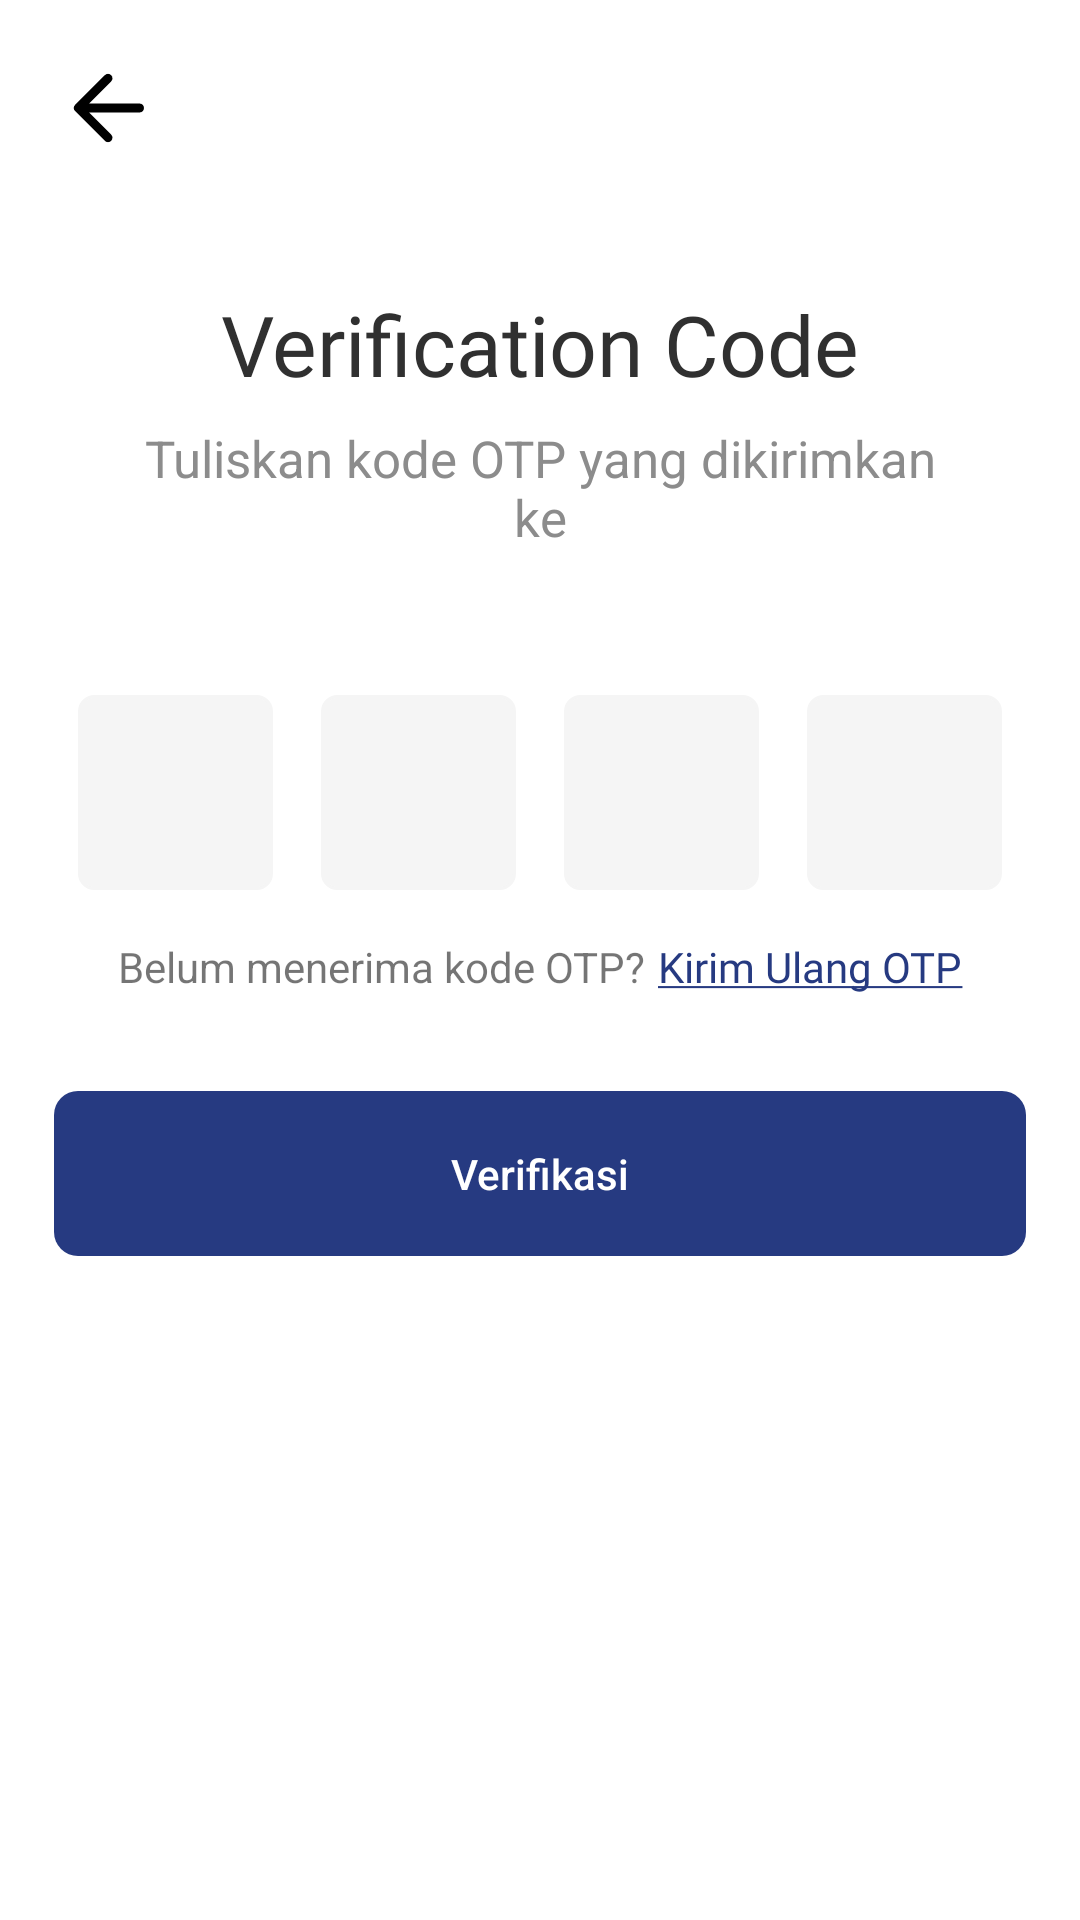

Write the Android layout XML for this screen, with the resource values it uses.
<!-- AndroidManifest.xml: application theme AppTheme -->
<!-- res/layout/fragment_otp.xml -->
<?xml version="1.0" encoding="utf-8"?>
<androidx.constraintlayout.widget.ConstraintLayout xmlns:android="http://schemas.android.com/apk/res/android"
    xmlns:app="http://schemas.android.com/apk/res-auto"
    xmlns:tools="http://schemas.android.com/tools"
    android:layout_width="match_parent"
    android:layout_height="match_parent"
    android:background="@color/colorWhite"
    tools:context=".view.auth.OtpFragment">

    <androidx.constraintlayout.widget.ConstraintLayout
        android:id="@+id/constraintLayout6"
        android:layout_width="match_parent"
        android:layout_height="wrap_content"
        app:layout_constraintEnd_toEndOf="parent"
        app:layout_constraintStart_toStartOf="parent"
        app:layout_constraintTop_toTopOf="parent">

        <ImageButton
            android:id="@+id/btn_back"
            android:layout_width="24dp"
            android:layout_height="24dp"
            android:layout_marginStart="24dp"
            android:layout_marginTop="24dp"
            android:layout_marginBottom="24dp"
            android:background="@android:color/transparent"
            android:scaleType="fitCenter"
            android:src="@drawable/ic_arrow_back"
            app:layout_constraintBottom_toBottomOf="parent"
            app:layout_constraintStart_toStartOf="parent"
            app:layout_constraintTop_toTopOf="parent" />
    </androidx.constraintlayout.widget.ConstraintLayout>

    <androidx.core.widget.NestedScrollView
        android:layout_width="0dp"
        android:layout_height="0dp"
        android:fillViewport="true"
        app:layout_constraintBottom_toBottomOf="parent"
        app:layout_constraintEnd_toEndOf="parent"
        app:layout_constraintStart_toStartOf="parent"
        app:layout_constraintTop_toBottomOf="@+id/constraintLayout6">

        <LinearLayout
            android:id="@+id/ll_otp"
            android:layout_width="match_parent"
            android:layout_height="match_parent"
            android:orientation="vertical">

            <androidx.constraintlayout.widget.ConstraintLayout
                android:layout_width="match_parent"
                android:layout_height="wrap_content">

                <TextView
                    android:id="@+id/textView44"
                    android:layout_width="wrap_content"
                    android:layout_height="wrap_content"
                    android:layout_marginTop="24dp"
                    android:fontFamily="@font/roboto_medium"
                    android:text="@string/string_verification_code"
                    android:textColor="@color/colorTextDarkGrey"
                    android:textSize="28sp"
                    app:layout_constraintEnd_toEndOf="parent"
                    app:layout_constraintStart_toStartOf="parent"
                    app:layout_constraintTop_toTopOf="parent" />

                <TextView
                    android:id="@+id/tv_otp_subtitle"
                    android:layout_width="0dp"
                    android:layout_height="wrap_content"
                    android:layout_marginStart="48dp"
                    android:layout_marginTop="8dp"
                    android:layout_marginEnd="48dp"
                    android:text="@string/string_otp_subtitle"
                    android:textAlignment="center"
                    android:textColor="#8c8c8c"
                    android:textSize="17sp"
                    app:layout_constraintEnd_toEndOf="parent"
                    app:layout_constraintStart_toStartOf="parent"
                    app:layout_constraintTop_toBottomOf="@+id/textView44" />

                <androidx.constraintlayout.widget.ConstraintLayout
                    android:id="@+id/constraintLayout8"
                    android:layout_width="wrap_content"
                    android:layout_height="wrap_content"
                    android:layout_marginStart="24dp"
                    android:layout_marginTop="48dp"
                    android:layout_marginEnd="24dp"
                    app:layout_constraintEnd_toEndOf="parent"
                    app:layout_constraintStart_toStartOf="parent"
                    app:layout_constraintTop_toBottomOf="@+id/tv_otp_subtitle">

                    <LinearLayout
                        android:id="@+id/linearLayout4"
                        android:layout_width="wrap_content"
                        android:layout_height="wrap_content"
                        android:orientation="horizontal"
                        app:layout_constraintBottom_toBottomOf="parent"
                        app:layout_constraintEnd_toEndOf="parent"
                        app:layout_constraintStart_toStartOf="parent"
                        app:layout_constraintTop_toTopOf="parent">

                        <EditText
                            android:id="@+id/et_otp_first"
                            android:layout_width="65dp"
                            android:layout_height="65dp"
                            android:layout_marginStart="8dp"
                            android:layout_marginEnd="8dp"
                            android:layout_weight="1"
                            android:background="@drawable/bg_editext_grey"
                            android:ems="10"
                            android:inputType="number"
                            android:maxLength="1"
                            android:textAlignment="center"
                            android:textSize="24sp"
                            android:textStyle="bold" />

                        <EditText
                            android:id="@+id/et_otp_second"
                            android:layout_width="65dp"
                            android:layout_height="65dp"
                            android:layout_marginStart="8dp"
                            android:layout_marginEnd="8dp"
                            android:layout_weight="1"
                            android:background="@drawable/bg_editext_grey"
                            android:ems="10"
                            android:inputType="number"
                            android:maxLength="1"
                            android:textAlignment="center"
                            android:textColor="@color/colorTextDarkGrey"
                            android:textSize="24sp"
                            android:textStyle="bold" />

                        <EditText
                            android:id="@+id/et_otp_third"
                            android:layout_width="65dp"
                            android:layout_height="65dp"
                            android:layout_marginStart="8dp"
                            android:layout_marginEnd="8dp"
                            android:layout_weight="1"
                            android:background="@drawable/bg_editext_grey"
                            android:ems="10"
                            android:inputType="number"
                            android:maxLength="1"
                            android:textAlignment="center"
                            android:textColor="@color/colorTextDarkGrey"
                            android:textSize="24sp"
                            android:textStyle="bold" />

                        <EditText
                            android:id="@+id/et_otp_fourth"
                            android:layout_width="65dp"
                            android:layout_height="65dp"
                            android:layout_marginStart="8dp"
                            android:layout_marginEnd="8dp"
                            android:layout_weight="1"
                            android:background="@drawable/bg_editext_grey"
                            android:ems="10"
                            android:inputType="number"
                            android:maxLength="1"
                            android:textAlignment="center"
                            android:textColor="@color/colorTextDarkGrey"
                            android:textSize="24sp"
                            android:textStyle="bold" />
                    </LinearLayout>
                </androidx.constraintlayout.widget.ConstraintLayout>

                <LinearLayout
                    android:id="@+id/linearLayout2"
                    android:layout_width="wrap_content"
                    android:layout_height="wrap_content"
                    android:layout_marginTop="16dp"
                    android:orientation="horizontal"
                    app:layout_constraintEnd_toEndOf="parent"
                    app:layout_constraintStart_toStartOf="parent"
                    app:layout_constraintTop_toBottomOf="@+id/constraintLayout8">

                    <TextView
                        android:id="@+id/textView34"
                        android:layout_width="wrap_content"
                        android:layout_height="wrap_content"
                        android:text="@string/string_not_receive_otp" />

                    <TextView
                        android:id="@+id/tv_otp_resend"
                        android:layout_width="wrap_content"
                        android:layout_height="wrap_content"
                        android:layout_marginStart="4dp"
                        android:layout_marginEnd="0dp"
                        android:layout_weight="1"
                        android:fontFamily="@font/roboto_medium"
                        android:text="@string/string_resend_otp"
                        android:textColor="@color/colorPrimary" />

                </LinearLayout>

                <Button
                    android:id="@+id/btn_verification"
                    android:layout_width="0dp"
                    android:layout_height="55dp"
                    android:layout_marginTop="32dp"
                    android:layout_marginBottom="24dp"
                    android:background="@drawable/semi_rounded_button"
                    android:backgroundTint="@color/colorPrimary"
                    android:text="@string/string_verifikasi"
                    android:textAllCaps="false"
                    android:textColor="@color/colorWhite"
                    app:layout_constraintBottom_toBottomOf="parent"
                    app:layout_constraintEnd_toEndOf="@+id/constraintLayout8"
                    app:layout_constraintStart_toStartOf="@+id/constraintLayout8"
                    app:layout_constraintTop_toBottomOf="@+id/linearLayout2" />

            </androidx.constraintlayout.widget.ConstraintLayout>
        </LinearLayout>
    </androidx.core.widget.NestedScrollView>
</androidx.constraintlayout.widget.ConstraintLayout>
<!-- resources referenced by this layout -->
<resources>
  <color name="colorPrimary">#263A81</color>
  <color name="colorTextDarkGrey">#303030</color>
  <color name="colorWhite">#FFFFFF</color>
  <!-- drawable bg_editext_grey (drawable) -->
  <?xml version="1.0" encoding="utf-8"?>
  <shape xmlns:android="http://schemas.android.com/apk/res/android"
      android:shape="rectangle">
      <solid android:color="#F5F5F5" />
      <corners android:radius="5dp" />
      <stroke
          android:width="1dp"
          android:color="#F5F5F5" />
  </shape>
  <!-- drawable ic_arrow_back (drawable) -->
  <vector xmlns:android="http://schemas.android.com/apk/res/android"
      android:width="17dp"
      android:height="17dp"
      android:viewportWidth="17"
      android:viewportHeight="17">
    <path
        android:pathData="M15.9375,7.4375L4.0375,7.4375L4.0375,7.4375L9.2437,2.2313C9.6545,1.8205 9.6545,1.1545 9.2437,0.7437C8.833,0.333 8.167,0.333 7.7562,0.7437L0.7071,7.7929C0.3166,8.1834 0.3166,8.8166 0.7071,9.2071L7.7562,16.2563C8.167,16.667 8.833,16.667 9.2437,16.2563C9.6545,15.8455 9.6545,15.1795 9.2437,14.7688L4.0375,9.5625L4.0375,9.5625L15.9375,9.5625C16.5243,9.5625 17,9.0868 17,8.5C17,7.9132 16.5243,7.4375 15.9375,7.4375Z"
        android:strokeWidth="1"
        android:fillColor="#000000"
        android:fillType="nonZero"
        android:strokeColor="#00000000"/>
  </vector>
  <!-- drawable semi_rounded_button (drawable) -->
  <?xml version="1.0" encoding="utf-8"?>
  <shape xmlns:android="http://schemas.android.com/apk/res/android"
      android:shape="rectangle">
  
      <corners android:radius="8dp" />
  </shape>
  <string name="string_not_receive_otp">Belum menerima kode OTP?</string>
  <string name="string_otp_subtitle">Tuliskan kode OTP yang dikirimkan ke</string>
  <string name="string_resend_otp"><u>Kirim Ulang OTP</u></string>
  <string name="string_verification_code">Verification Code</string>
  <string name="string_verifikasi">Verifikasi</string>
  <style name="AppTheme" parent="Theme.AppCompat.Light.NoActionBar">
          
          <item name="colorPrimary">@color/colorPrimary</item>
          <item name="colorPrimaryDark">@color/colorSecondary</item>
          <item name="colorAccent">@color/colorAccent</item>
          <item name="android:windowLightStatusBar">true</item>
  
      </style>
  <color name="colorSecondary">#FAC73F</color>
  <color name="colorAccent">#263A81</color>
</resources>
